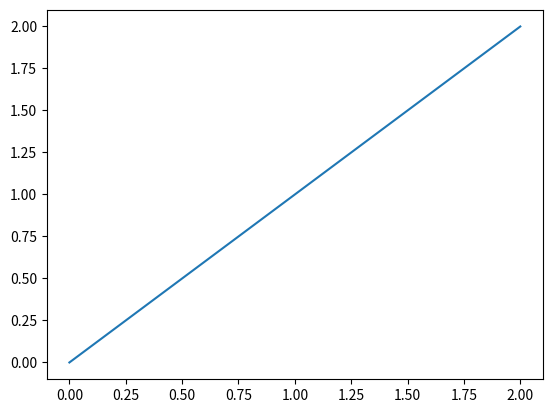

This figure's Python source:
import numpy as np
from numpy import polynomial


def coef_newton(x: np.ndarray, y: np.ndarray):
    if x.ndim > 1 or y.ndim > 1:
        raise Exception('Las dimensiones de x e y son incorrectas')

    n = np.size(x)
    if np.size(y) != n:
        raise Exception('Las dimensiones de x e y no coinciden')

    coef_newton = y.copy()
    for i in range(n):
        div = (x[i + 1:n] - x[0:n - 1 - i])
        coef_newton[i + 1:n] = np.divide((coef_newton[i + 1:n] -
                                          coef_newton[i:n - 1]), div)

    return coef_newton


def polinomio_newton(coef: np.ndarray, nodos: np.ndarray):
    n = np.size(coef) - 1
    a = np.zeros(n + 1)
    for i in range(n, -1, - 1):
        for k in range(n - i, 0, - 1):
            a[k] = a[k - 1] - a[k] * nodos[i]
        a[0] = coef[i] - a[0] * nodos[i]

    np.flip(a)
    return polynomial.polynomial.Polynomial(a).trim()


def interpol_newton(x: np.ndarray, y: np.ndarray, t: np.ndarray):
    coef = coef_newton(x, y)
    n = np.size(coef) - 1
    m = np.size(t)
    pt = np.ones(m) * coef[n]
    for i in range(n, -1, -1):
        pt = pt * (t - x[i]) + coef[i]
    return pt


def main():
    import matplotlib.pyplot as plt

    x = np.array([1, 2, 3, 4, 5, 6])
    y = np.array([1, 2, 3, 4])
    z = coef_newton(x, x)
    print(z)
    z = polinomio_newton(z, x)
    print(z)
    print(interpol_newton(x, x, [1, 2, 3, 4]))
    fig1, ax = plt.subplots()

    ax.plot(np.linspace(0, 2, 100), interpol_newton(x, x, np.linspace(0, 2, 100)))
    plt.show()


if __name__ == '__main__':
    main()
    # print(interpolNewton(x, y)) esto da error (como debe ser)
